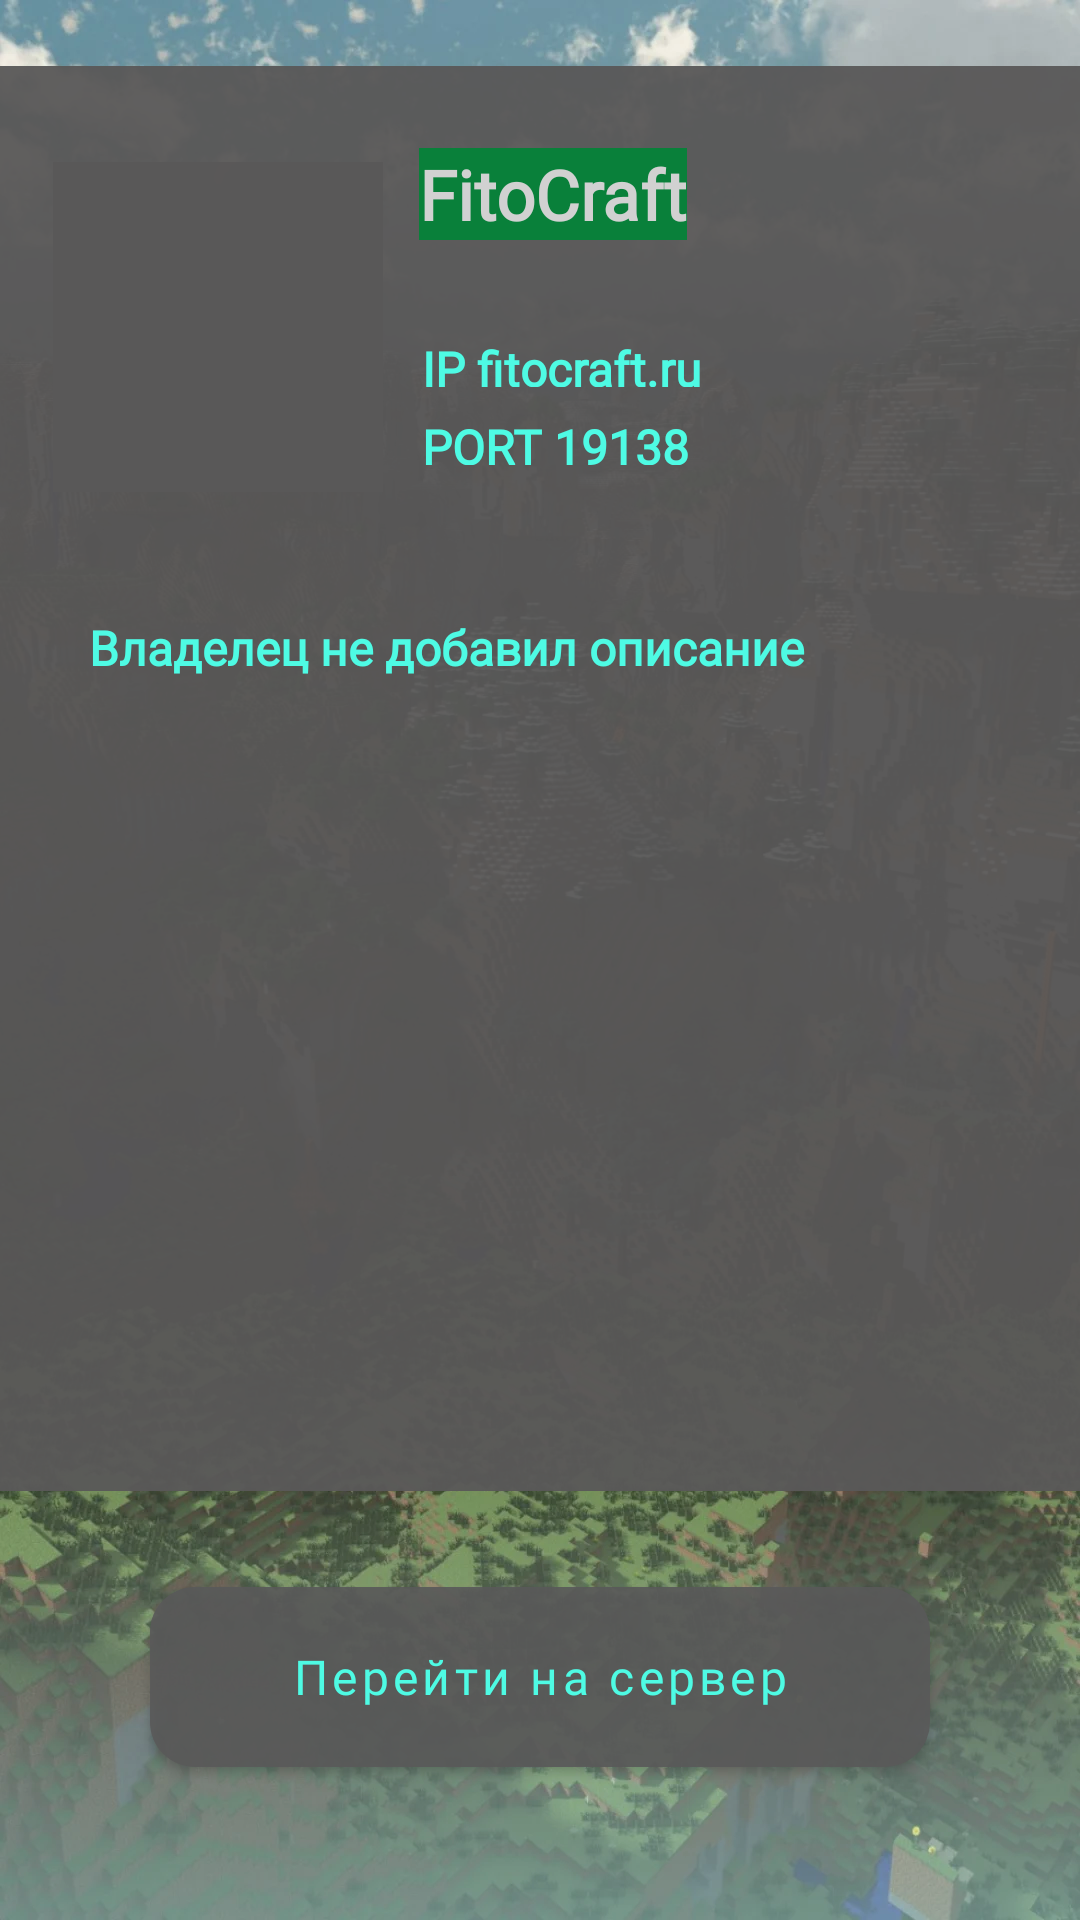

Android layout source for this screen:
<!-- AndroidManifest.xml: application theme Theme.MinecraftServers -->
<!-- res/layout/fragment_server_description_three.xml -->
<?xml version="1.0" encoding="utf-8"?>
<androidx.constraintlayout.widget.ConstraintLayout xmlns:android="http://schemas.android.com/apk/res/android"
    xmlns:app="http://schemas.android.com/apk/res-auto"
    xmlns:tools="http://schemas.android.com/tools"
    android:layout_width="match_parent"
    android:layout_height="match_parent"
    android:background="@drawable/mine_background"
    tools:context=".fragment.serverOneVersion.serverDescriptionOne.ServerDescriptionThreeFragment">


    <com.google.android.material.button.MaterialButton
        android:id="@+id/button_ToServerThree"
        android:layout_width="@dimen/margin260dp"
        android:layout_height="@dimen/margin60dp"
        android:layout_marginTop="@dimen/margin32dp"
        android:background="@drawable/custom_background"
        android:focusable="true"
        android:fontFamily="@font/minecraft_font"
        android:text="@string/to_server"
        android:textAllCaps="false"
        android:textColor="@color/diamond"
        android:textSize="@dimen/margin16sp"
        app:backgroundTint="@color/width_back"
        app:layout_constraintEnd_toEndOf="parent"
        app:layout_constraintStart_toStartOf="parent"
        app:layout_constraintTop_toBottomOf="@+id/view_description_Three" />

    <com.google.android.material.button.MaterialButton
        android:id="@+id/backToServerThree"
        android:layout_width="@dimen/margin145dp"
        android:layout_height="@dimen/margin60dp"
        android:layout_marginTop="@dimen/margin32dp"
        android:layout_marginBottom="@dimen/margin32dp"
        android:background="@drawable/custom_background"
        android:focusable="true"
        android:fontFamily="@font/minecraft_font"
        android:text="@string/back"
        android:textAllCaps="false"
        android:textColor="@color/diamond"
        android:textSize="@dimen/margin16sp"
        app:backgroundTint="@color/width_back"
        app:layout_constraintBottom_toBottomOf="parent"
        app:layout_constraintEnd_toEndOf="parent"
        app:layout_constraintStart_toStartOf="parent"
        app:layout_constraintTop_toBottomOf="@+id/button_ToServerThree"
        app:layout_constraintVertical_bias="0.0" />

    <View
        android:id="@+id/view_description_Three"
        android:layout_width="@dimen/margin365dp"
        android:layout_height="@dimen/margin475dp"
        android:layout_marginStart="@dimen/margin22dp"
        android:layout_marginTop="@dimen/margin22dp"
        android:layout_marginEnd="@dimen/margin22dp"
        android:background="@color/width_back"
        app:layout_constraintEnd_toEndOf="parent"
        app:layout_constraintStart_toStartOf="parent"
        app:layout_constraintTop_toTopOf="parent" />

    <ImageView
        android:id="@+id/imageServerThree"
        android:layout_width="@dimen/margin110dp"
        android:layout_height="@dimen/margin110dp"
        android:layout_marginStart="@dimen/margin20dp"
        android:layout_marginTop="@dimen/margin32dp"
        android:background="@color/width_back"
        app:layout_constraintStart_toStartOf="@+id/view_description_Three"
        app:layout_constraintTop_toTopOf="@+id/view_description_Three" />

    <com.google.android.material.textview.MaterialTextView
        android:id="@+id/text_descriptionHead_three"
        android:layout_width="wrap_content"
        android:layout_height="wrap_content"
        android:layout_marginStart="@dimen/margin12dp"
        android:layout_marginBottom="@dimen/margin125dp"
        android:background="@color/green"
        android:fontFamily="@font/minecraft_font"
        android:text="@string/FitoCraft"
        android:textColor="@color/white"
        android:textSize="@dimen/margin23sp"
        android:textStyle="bold"
        app:layout_constraintBottom_toTopOf="@+id/text_description_three"
        app:layout_constraintStart_toEndOf="@+id/imageServerThree" />

    <com.google.android.material.textview.MaterialTextView
        android:id="@+id/text_description_three"
        android:layout_width="@dimen/margin300dp"
        android:layout_height="@dimen/margin280dp"
        android:layout_marginStart="@dimen/margin32dp"
        android:fontFamily="@font/minecraft_font"
        android:text="@string/description_fitoCraft"
        android:textColor="@color/diamond"
        android:textSize="@dimen/margin16sp"
        android:textStyle="bold"
        app:layout_constraintBottom_toBottomOf="@+id/view_description_Three"
        app:layout_constraintStart_toStartOf="@+id/view_description_Three"
        app:layout_constraintTop_toBottomOf="@+id/imageServerThree"
        app:layout_constraintVertical_bias="0.773" />

    <TextView
        android:id="@+id/text_ipDescription_three"
        android:layout_width="@dimen/margin160dp"
        android:layout_height="@dimen/margin17dp"
        android:layout_marginStart="@dimen/margin12dp"
        android:layout_marginTop="@dimen/margin32dp"
        android:fontFamily="@font/minecraft_font"
        android:text="@string/ip_FitoCraft"
        android:textColor="@color/diamond"
        android:textSize="@dimen/margin16sp"
        android:textStyle="bold"
        app:layout_constraintEnd_toEndOf="@+id/view_description_Three"
        app:layout_constraintHorizontal_bias="0.015"
        app:layout_constraintStart_toEndOf="@+id/imageServerThree"
        app:layout_constraintTop_toBottomOf="@+id/text_descriptionHead_three" />

    <TextView
        android:id="@+id/text_portDescription_three"
        android:layout_width="@dimen/margin160dp"
        android:layout_height="@dimen/margin17dp"
        android:layout_marginStart="@dimen/margin8dp"
        android:layout_marginBottom="@dimen/margin50dp"
        android:fontFamily="@font/minecraft_font"
        android:text="@string/port_FitoCraft"
        android:textColor="@color/diamond"
        android:textSize="@dimen/margin16sp"
        android:textStyle="bold"
        app:layout_constraintBottom_toTopOf="@+id/text_description_three"
        app:layout_constraintEnd_toEndOf="@+id/view_description_Three"
        app:layout_constraintHorizontal_bias="0.074"
        app:layout_constraintStart_toEndOf="@+id/imageServerThree" />

</androidx.constraintlayout.widget.ConstraintLayout>
<!-- resources referenced by this layout -->
<resources>
  <color name="diamond">#4EFBE4</color>
  <color name="green">#09803A</color>
  <color name="white">#D1D1D1</color>
  <color name="width_back">#F35A5959</color>
  <dimen name="margin110dp">110dp</dimen>
  <dimen name="margin125dp">125dp</dimen>
  <dimen name="margin12dp">12dp</dimen>
  <dimen name="margin145dp">145dp</dimen>
  <dimen name="margin160dp">160dp</dimen>
  <dimen name="margin16sp">16sp</dimen>
  <dimen name="margin17dp">17dp</dimen>
  <dimen name="margin20dp">20dp</dimen>
  <dimen name="margin22dp">22dp</dimen>
  <dimen name="margin23sp">23sp</dimen>
  <dimen name="margin260dp">260dp</dimen>
  <dimen name="margin280dp">280dp</dimen>
  <dimen name="margin300dp">300dp</dimen>
  <dimen name="margin32dp">32dp</dimen>
  <dimen name="margin365dp">365dp</dimen>
  <dimen name="margin475dp">475dp</dimen>
  <dimen name="margin50dp">50dp</dimen>
  <dimen name="margin60dp">60dp</dimen>
  <dimen name="margin8dp">8dp</dimen>
  <!-- drawable custom_background (drawable) -->
  <?xml version="1.0" encoding="utf-8"?>
  <shape android:shape="rectangle" xmlns:android="http://schemas.android.com/apk/res/android">
  
      <solid android:color="@color/width_back"/>
      <corners android:radius="15dp"/>
  
  
  </shape>
  <string name="FitoCraft">FitoCraft</string>
  <string name="back">назад</string>
  <string name="description_fitoCraft">Владелец не добавил описание </string>
  <string name="ip_FitoCraft">IP fitocraft.ru</string>
  <string name="port_FitoCraft">PORT 19138</string>
  <string name="to_server">Перейти на сервер</string>
  <style name="Theme.MinecraftServers" parent="Theme.MaterialComponents.DayNight.NoActionBar">
          
          <item name="colorPrimary">@color/width_back</item>
          <item name="colorPrimaryVariant">@color/width_back</item>
          <item name="colorOnPrimary">@color/white</item>
          
          <item name="colorSecondary">@color/grey</item>
          <item name="colorSecondaryVariant">@color/blue</item>
          <item name="colorOnSecondary">@color/black</item>
          
          <item name="android:statusBarColor" tools:targetApi="l">?attr/colorPrimaryVariant</item>
          <item name="alertDialogTheme">@style/YDialog</item>
          
      </style>
  <color name="grey">#3C3B3B</color>
  <color name="blue">#83B9DD</color>
  <color name="black">#302F2F</color>
  <style name="YDialogPositiveButton" parent="YDialogButton">
          <item name="android:textColor">@color/black</item>
      </style>
  <style name="YDialogNegativeButton" parent="YDialogButton" />
  <style name="YDialogNeutralButton" parent="YDialogButton" />
  <dimen name="margin2dp">2dp</dimen>
  <style name="YDialogTitleTextAppearance" parent="MaterialAlertDialog.MaterialComponents.Title.Text">
          <item name="android:textSize">@dimen/margin20sp</item>
      </style>
  <style name="YDialogButton" parent="@style/Widget.MaterialComponents.Button.TextButton.Dialog">
          <item name="android:textColor">@color/black</item>
          <item name="android:textSize">@dimen/margin14sp</item>
      </style>
  <dimen name="margin20sp">20sp</dimen>
  <dimen name="margin14sp">14sp</dimen>
</resources>
